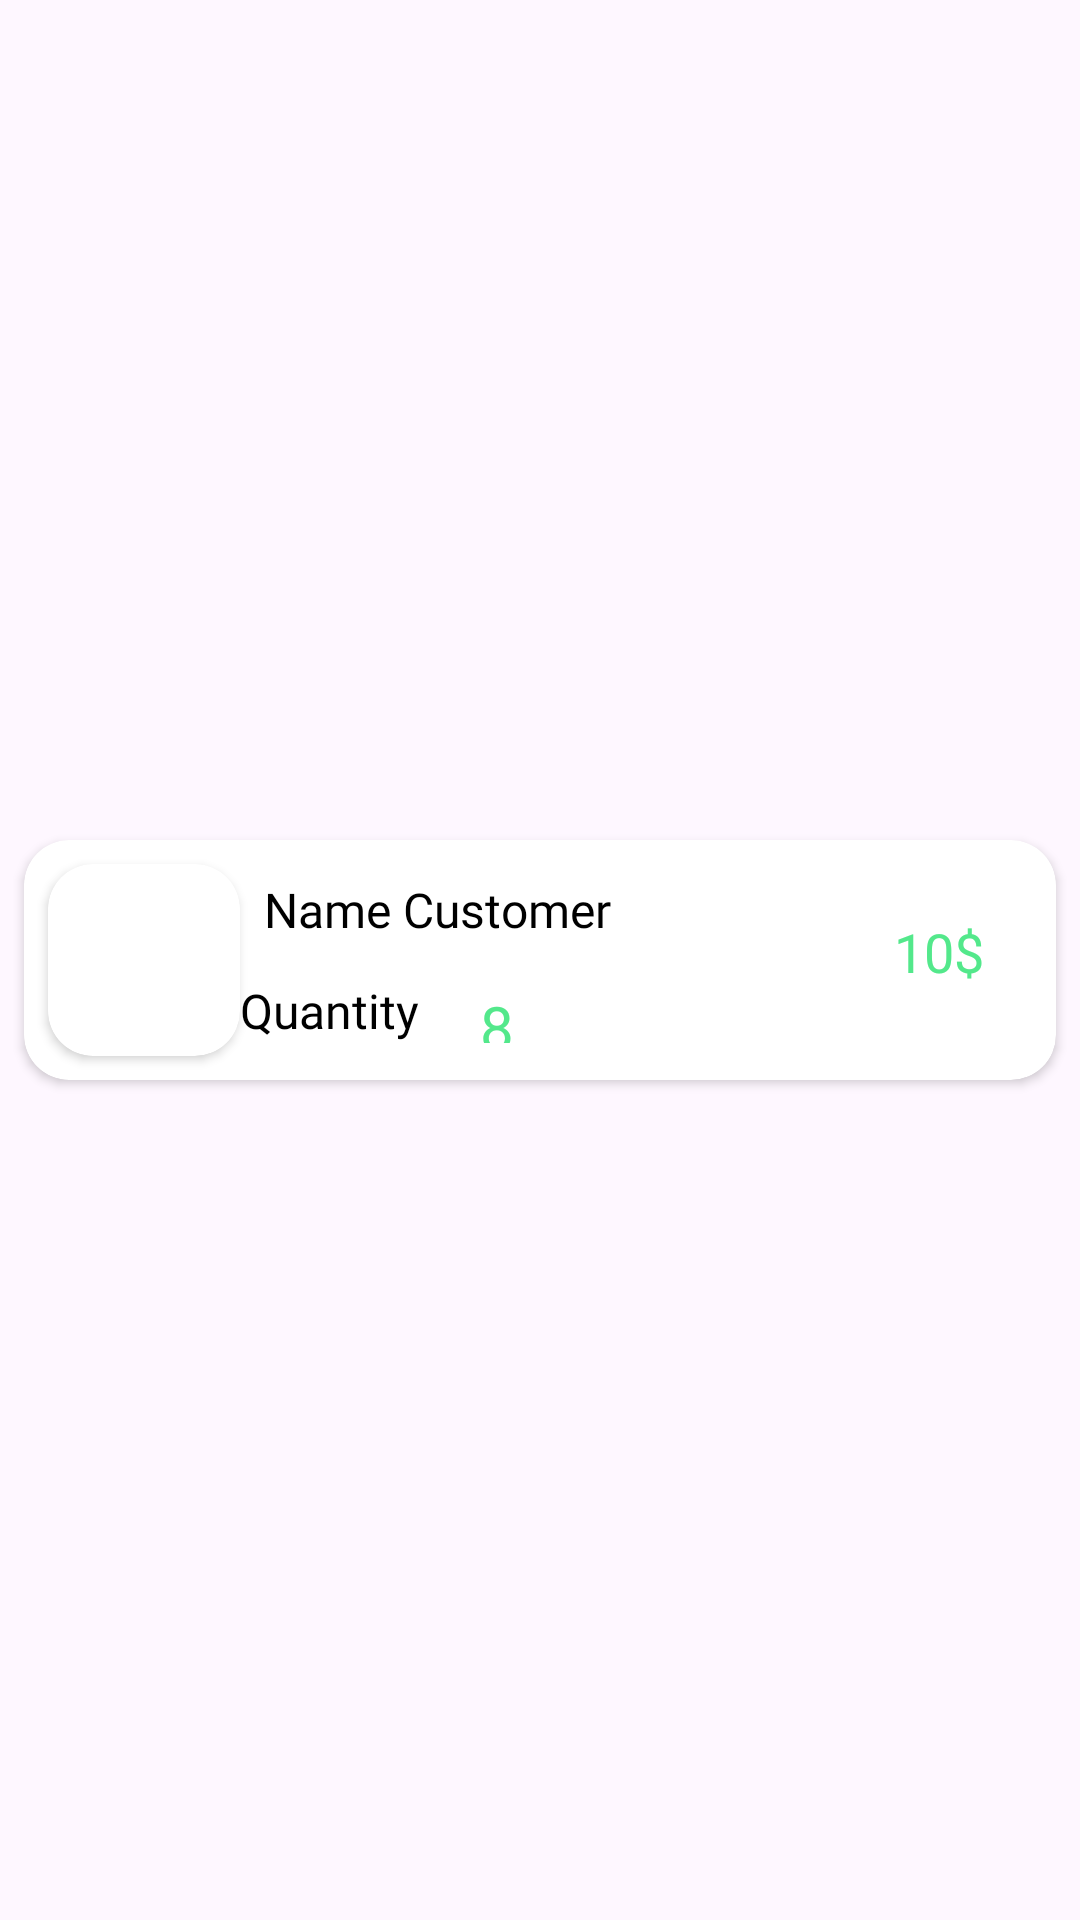

Here is an Android app screen rendered from its layout file. Give the layout XML and the strings, colors and styles it references.
<!-- AndroidManifest.xml: application theme Theme.AdminSpicyBite -->
<!-- res/layout/order_detail_items.xml -->
<?xml version="1.0" encoding="utf-8"?>
<androidx.constraintlayout.widget.ConstraintLayout xmlns:android="http://schemas.android.com/apk/res/android"
    xmlns:app="http://schemas.android.com/apk/res-auto"
    android:layout_width="match_parent"
    android:layout_height="wrap_content">

    <androidx.cardview.widget.CardView
        android:layout_width="0dp"
        android:layout_height="wrap_content"
        android:layout_marginStart="8dp"
        android:layout_marginTop="8dp"
        android:layout_marginEnd="8dp"
        android:layout_marginBottom="8dp"
        android:elevation="2dp"
        app:cardCornerRadius="15dp"
        app:layout_constraintBottom_toBottomOf="parent"
        app:layout_constraintEnd_toEndOf="parent"
        app:layout_constraintStart_toStartOf="parent"
        app:layout_constraintTop_toTopOf="parent">

        <androidx.constraintlayout.widget.ConstraintLayout
            android:layout_width="match_parent"

            android:layout_height="match_parent">

            <androidx.cardview.widget.CardView
                android:id="@+id/cardView2"
                android:layout_width="wrap_content"
                android:layout_height="wrap_content"
                android:layout_marginStart="8dp"
                android:layout_marginTop="8dp"
                android:layout_marginBottom="8dp"
                app:cardCornerRadius="15dp"
                app:layout_constraintBottom_toBottomOf="parent"
                app:layout_constraintStart_toStartOf="parent"
                app:layout_constraintTop_toTopOf="parent">

                <ImageView
                    android:id="@+id/foodImage"
                    android:layout_width="64dp"
                    android:layout_height="64dp"
                    android:scaleType="centerCrop"
                    android:src="@drawable/menu2" />
            </androidx.cardview.widget.CardView>


            <TextView
                android:id="@+id/foodName"
                android:layout_width="wrap_content"
                android:layout_height="wrap_content"
                android:layout_marginStart="8dp"
                android:fontFamily="@font/yeonsung_regular"
                android:text="Name Customer"
                android:textColor="@color/black"
                android:textSize="16sp"
                app:layout_constraintBottom_toTopOf="@+id/quantity"
                app:layout_constraintStart_toEndOf="@+id/cardView2"
                app:layout_constraintTop_toTopOf="parent" />

            <TextView
                android:id="@+id/quantity"
                android:layout_width="wrap_content"
                android:layout_height="wrap_content"
                android:fontFamily="@font/yeonsung_regular"
                android:text="Quantity"
                android:textColor="@color/black"
                android:textSize="16sp"
                app:layout_constraintBottom_toBottomOf="parent"
                app:layout_constraintStart_toEndOf="@+id/cardView2"
                app:layout_constraintTop_toBottomOf="@+id/foodName" />

            <TextView
                android:id="@+id/foodquantity"
                android:layout_width="36dp"
                android:layout_height="19dp"
                android:layout_marginLeft="8dp"
                android:fontFamily="@font/yeonsung_regular"
                android:text="8"
                android:textAlignment="center"
                android:textColor="@color/texColor"
                android:textSize="20sp"
                app:layout_constraintBottom_toBottomOf="@+id/quantity"
                app:layout_constraintStart_toEndOf="@+id/quantity" />

            <TextView
                android:id="@+id/foodPrice"
                android:layout_width="wrap_content"
                android:layout_height="30dp"
                android:layout_marginRight="24dp"
                android:fontFamily="@font/yeonsung_regular"
                android:text="10$"
                android:textAllCaps="false"
                android:textColor="@color/texColor"

                android:textSize="18sp"
                app:layout_constraintBottom_toBottomOf="parent"
                app:layout_constraintEnd_toEndOf="parent"
                app:layout_constraintTop_toTopOf="parent" />


        </androidx.constraintlayout.widget.ConstraintLayout>
    </androidx.cardview.widget.CardView>

</androidx.constraintlayout.widget.ConstraintLayout>
<!-- resources referenced by this layout -->
<resources>
  <color name="black">#FF000000</color>
  <color name="texColor">#53E88B</color>
  <style name="Theme.AdminSpicyBite" parent="Base.Theme.AdminSpicyBite" />
  <style name="Base.Theme.AdminSpicyBite" parent="Theme.Material3.DayNight.NoActionBar">
          
          
      </style>
</resources>
